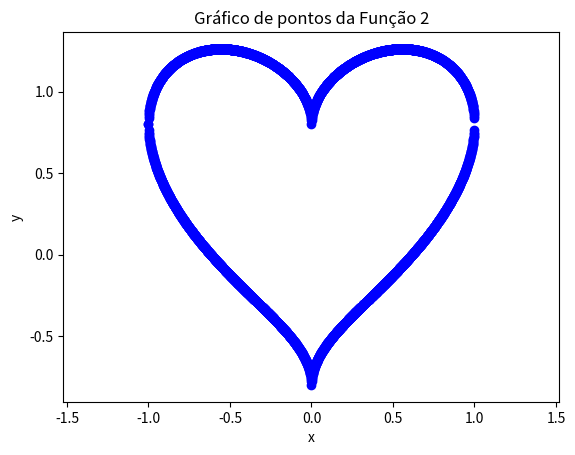

Write the Python code that produced this figure.
"""
Faça um algoritmo em Python para plotar as funções listadas a seguir
com título, eixos, com ticks destacados, e coordenadas plotadas
próximo as curvas. Lembre-se não plotar todos os pontos das funções
escolha apenas alguns pontos para manter os gráficos legíveis.
"""

import matplotlib.pyplot as pyplot
import numpy as np

def main():
    # Variáveis inicias
    x_range = [-1, 1]
    step = 0.001

    # Cálculo dos valores de X e Y
    x = np.arange(min(x_range), max(x_range), step)
    y1 = (4/5) * (np.sqrt(np.abs(x)) - np.sqrt(1 - x**2))
    y2 = (4/5) * (np.sqrt(np.abs(x)) + np.sqrt(1 - x**2))

    # Configuração do gráfico
    pyplot.title("Gráfico de pontos da Função 2")
    pyplot.gca().set_aspect('equal', 'datalim')
    pyplot.xlabel("x")
    pyplot.ylabel("y")
    
    # Plotagens ao gráfico
    pyplot.scatter(x, y1, color="blue") # Parte de baixo
    pyplot.scatter(x, y2, color="blue") # Parte de cima

    # Mostrar gráfico
    pyplot.show()


if __name__ == "__main__":
    main()
